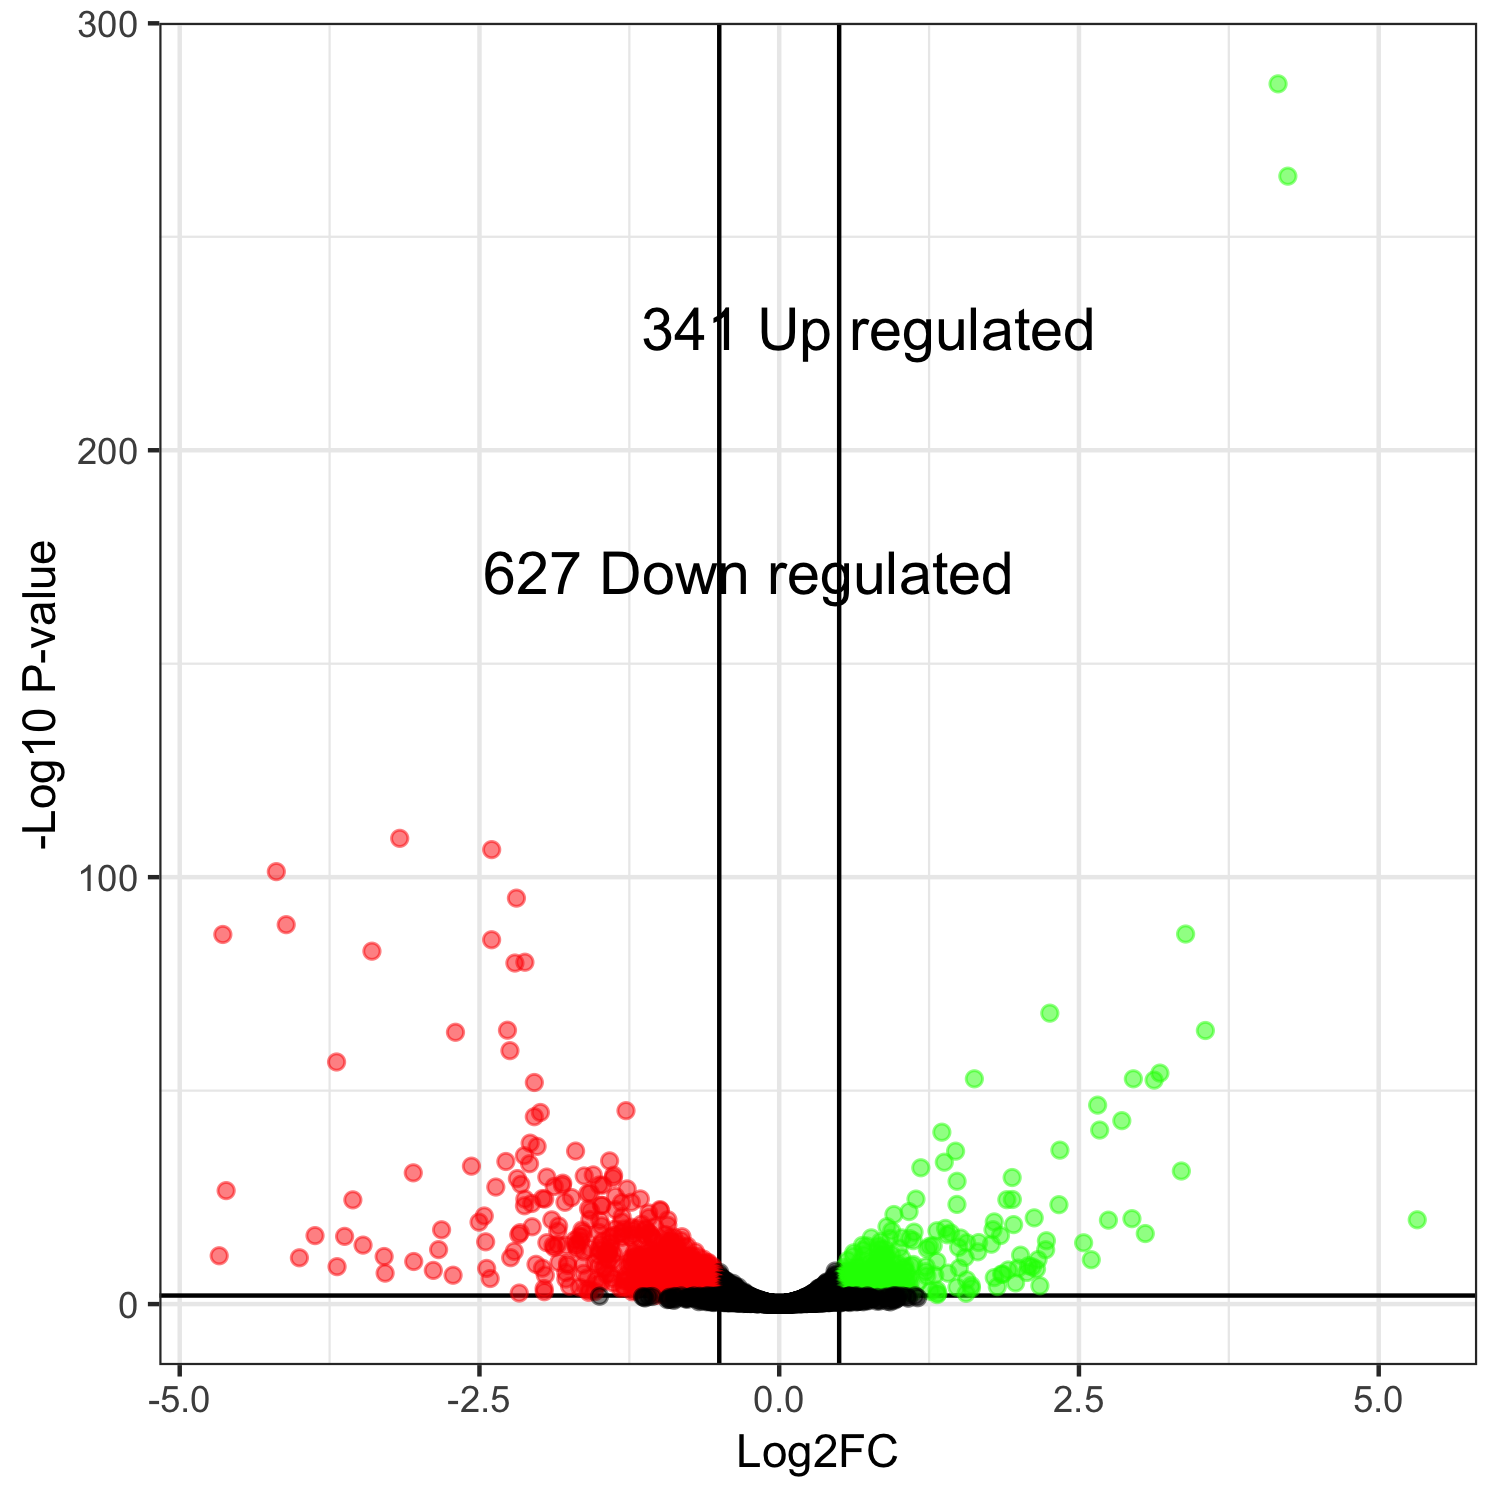

The table this chart was drawn from, first rows:
, genes, logFC, logCPM, PValue, FDR
4224, YJL108C, 4.161, 6.548, 2.52348001900686e-290, 1.50071356730338e-286
4225, YJL107C, 4.242, 6.988, 2.13249315852733e-268, 6.34096840688103e-265
4287, YJL045W, -3.165, 7.536, 4.05825274359442e-113, 8.04480968871866e-110
4006, YNL040W, -2.398, 6.364, 2.37601310394396e-110, 3.53253748228869e-107
4508, YKL187C, -4.194, 9.305, 4.2435511682605e-105, 5.04727975952904e-102
2822, YPR192W, -2.192, 6.704, 8.18283964328144e-99, 8.11055789309912e-96
30, YDL218W, -4.112, 7.652, 1.56154197232085e-92, 1.32664144419887e-89
1956, YLR042C, 3.39, 6.478, 2.80513343511454e-90, 2.08526606732827e-87
585, YDR343C, -4.64, 5.795, 3.98117285479354e-90, 2.63067055193969e-87
4533, YKL163W, -2.399, 8.38, 7.68700322984193e-89, 4.57146082078699e-86
3337, YBL075C, -3.397, 10.83, 4.02551811590365e-86, 2.17634147593446e-83
3914, YNL134C, -2.121, 7.915, 1.68456558677711e-83, 8.34842628713622e-81
4597, YKL096W-A, -2.204, 10.67, 2.84392373617661e-83, 1.30098572761864e-80
4947, YER062C, 2.257, 7.426, 1.67938055302261e-71, 7.13376867773249e-69
3713, YBR295W, -2.266, 7.241, 1.7914286248542e-67, 7.10241735467195e-65
1322, YGL263W, 3.555, 3.591, 2.22482190093972e-67, 8.26938490305532e-65
2456, YPL186C, -2.7, 8.616, 6.10481955109808e-67, 2.13560952178707e-64
5553, YIR016W, -2.246, 7.594, 1.31581727221861e-62, 4.34731406549115e-60
5660, YCR021C, -3.692, 8.528, 6.24939649928415e-60, 1.95606110427594e-57
5377, YIL162W, 3.175, 11.08, 2.61724428759324e-57, 7.7823758891585e-55
3022, YMR058W, 1.628, 8.454, 6.26720403376605e-56, 1.70844704639198e-53
220, YDL022W, 2.954, 9.865, 6.32013368431539e-56, 1.70844704639198e-53
207, YDL037C, 3.127, 5.116, 1.3408205691643e-55, 3.46689561948701e-53
4112, YNR069C, -2.042, 6.116, 5.01060121866367e-55, 1.2415852269747e-52
5171, YHR033W, 2.656, 7.952, 1.04915908056046e-49, 2.49573962083722e-47
5873, YAL049C, -1.278, 7.033, 2.15572302528738e-48, 4.93080185822463e-46
4111, YNR068C, -1.992, 5.537, 5.90941524887749e-48, 1.30160342537313e-45
3229, YMR251W-A, -2.043, 9.619, 6.06530003010008e-47, 1.28822640282161e-44
206, YDL039C, 2.857, 6.691, 5.26990710332865e-46, 1.08069439805157e-43
1852, YGR287C, 2.673, 6.354, 8.67042790152165e-44, 1.71876782434497e-41
802, YOL143C, 1.356, 7.408, 2.83821041184037e-43, 5.44478623200474e-41
160, YDL085W, -2.077, 8.388, 1.06634330046676e-40, 1.98173237746119e-38
4586, YKL107W, -2.019, 6.716, 6.28570551800977e-40, 1.13276032471528e-37
4790, YKR097W, 2.341, 7.518, 5.02058884738477e-39, 8.78160055158741e-37
3436, YBR026C, -1.698, 9.556, 8.41706483620731e-39, 1.430179559455e-36
2316, YLR413W, 1.471, 5.591, 9.14175604764041e-39, 1.5101673115366e-36
4308, YJL016W, -2.125, 7.046, 1.098338440949e-37, 1.76535640765505e-35
2157, YLR256W, -1.415, 7.659, 1.82413230025097e-36, 2.85476704989277e-34
1168, YOR230W, -2.28, 9.746, 2.59286797266713e-36, 3.95379123934652e-34
3424, YBR014C, 1.377, 6.907, 3.89704854710093e-36, 5.79393692740231e-34
4937, YER054C, -2.082, 8.257, 8.98259285716474e-36, 1.30291413955021e-33
3083, YMR118C, -2.567, 6.947, 3.46596976143807e-35, 4.9076481360172e-33
5096, YHL035C, 1.181, 6.423, 8.45485919111462e-35, 1.16932668859439e-32
784, YOL160W, 3.354, 1.675, 5.00881627040122e-34, 6.76987053638092e-32
3484, YBR072W, -3.052, 12.61, 1.36418695959958e-33, 1.80284885527527e-31
2956, YML008C, -1.551, 10.39, 4.2968741868035e-33, 5.55511104106966e-31
862, YOL083W, -1.381, 7.575, 5.07289035160631e-33, 6.41882530234101e-31
4645, YKL050C, -1.626, 6.448, 7.88481547238417e-33, 9.76895783630597e-31
4838, YEL039C, -1.938, 5.602, 1.45378973310615e-32, 1.76442602913924e-30
745, YDR508C, 1.943, 6.591, 1.90637129791714e-32, 2.26743802174264e-30
1111, YOR173W, -1.385, 8.566, 2.4348763240742e-32, 2.8392567645626e-30
5576, YIR038C, -2.184, 8.321, 3.48291989118612e-32, 3.98325472940074e-30
2896, YML070W, 1.483, 8.407, 1.52642607572157e-31, 1.71276525892757e-29
892, YOL052C-A, -1.806, 10.39, 4.3306556557356e-31, 4.76933503419622e-29
886, YOL058W, -2.154, 10.1, 7.97566760791676e-31, 8.6238718662329e-29
1315, YOR386W, -1.501, 5.709, 1.2012803167167e-30, 1.27571679348468e-28
4010, YNL036W, -1.471, 10.62, 1.34236229696626e-30, 1.4005313298348e-28
2603, YPL036W, -1.809, 8.645, 1.37462776864852e-30, 1.40946747244013e-28
1397, YGL184C, -1.877, 7.359, 2.84527892425708e-30, 2.86794470551811e-28
5154, YHR018C, -2.364, 9.404, 3.86752530411001e-30, 3.8333621639237e-28
... 5,887 more rows
